The GitHub repository ysharma12/VIntel contains a labelled image folder "VIntel" with 10 categories: bar stool, bookcase, chandelier, dining chair, market umbrella, night stands, ottoman, sconces, table lamp, vases. Examples follow, each with its label.

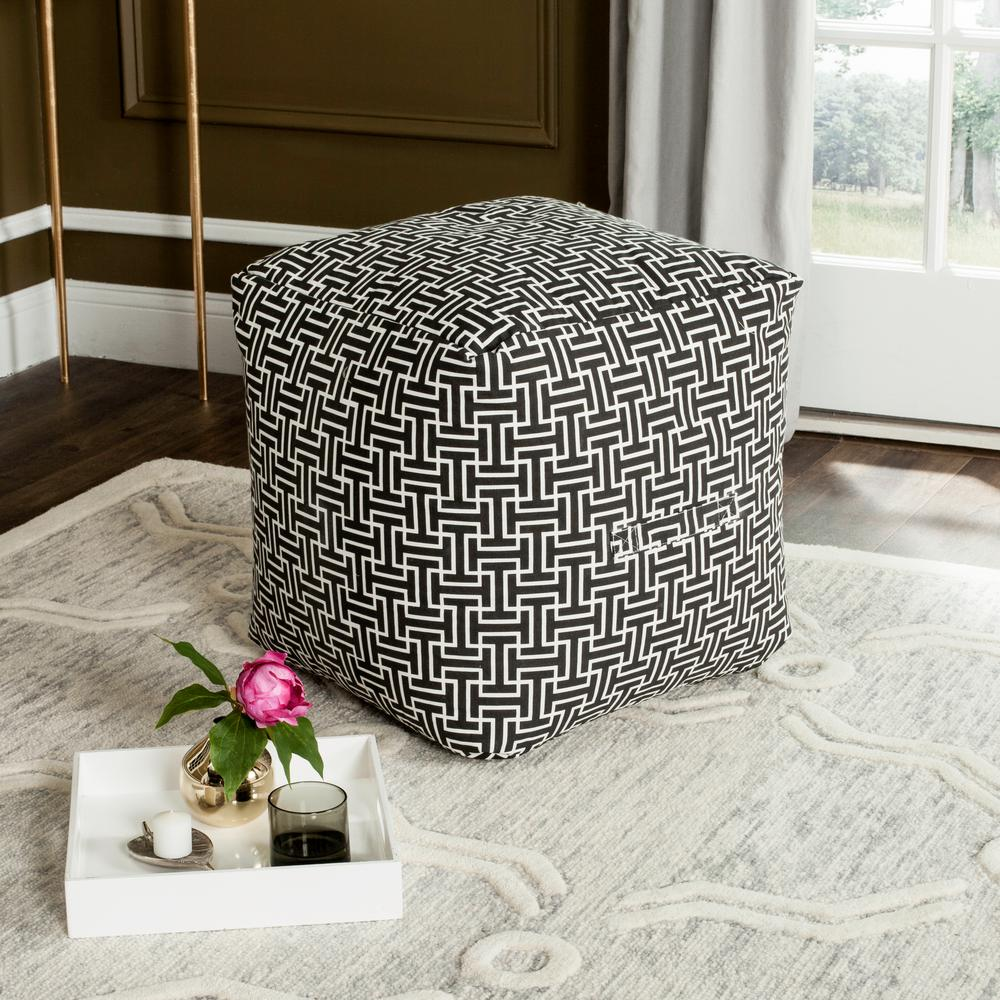
Label: ottoman

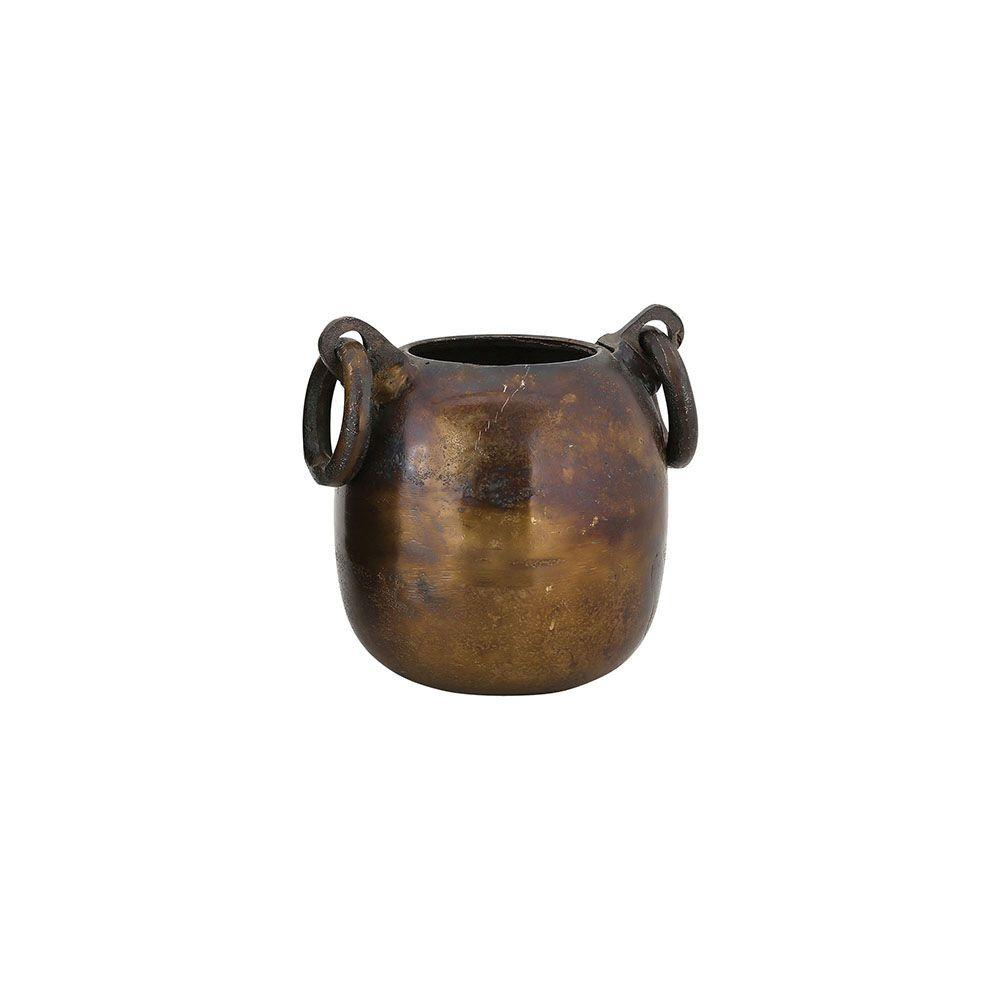
Label: vases

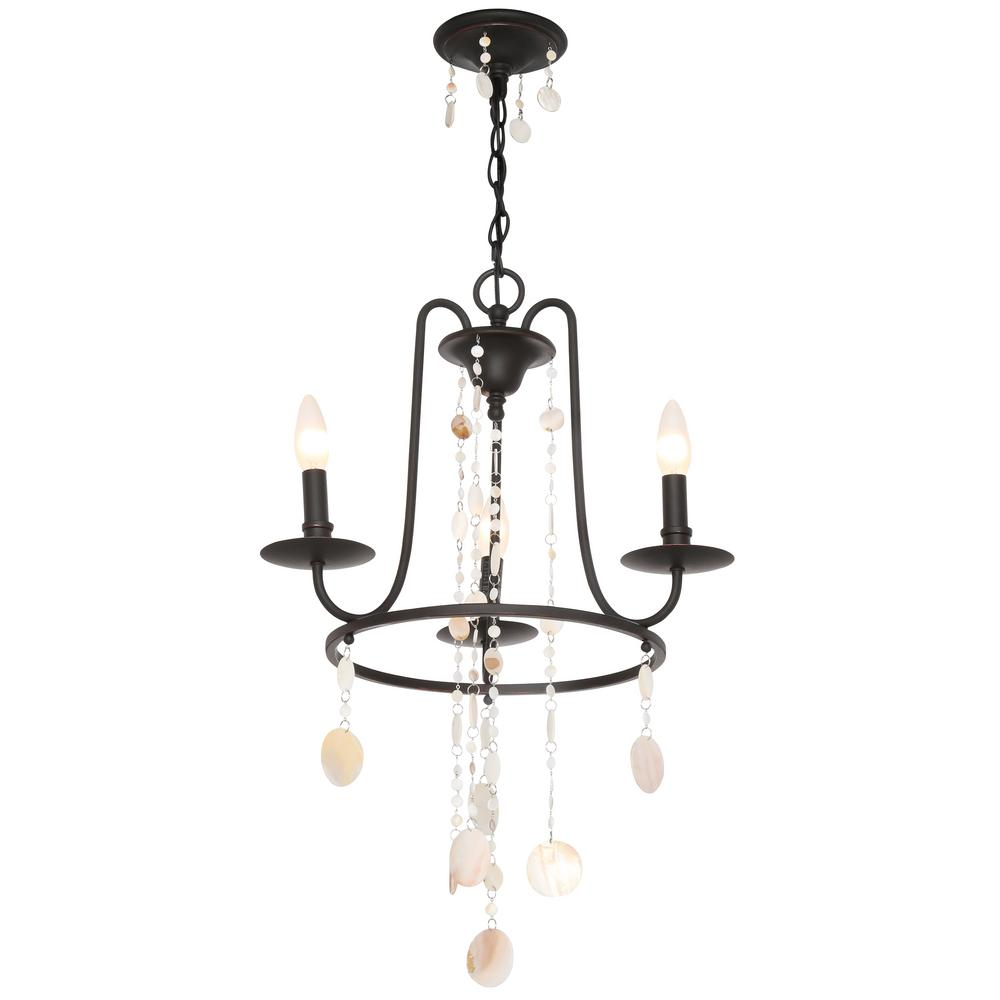
Label: chandelier

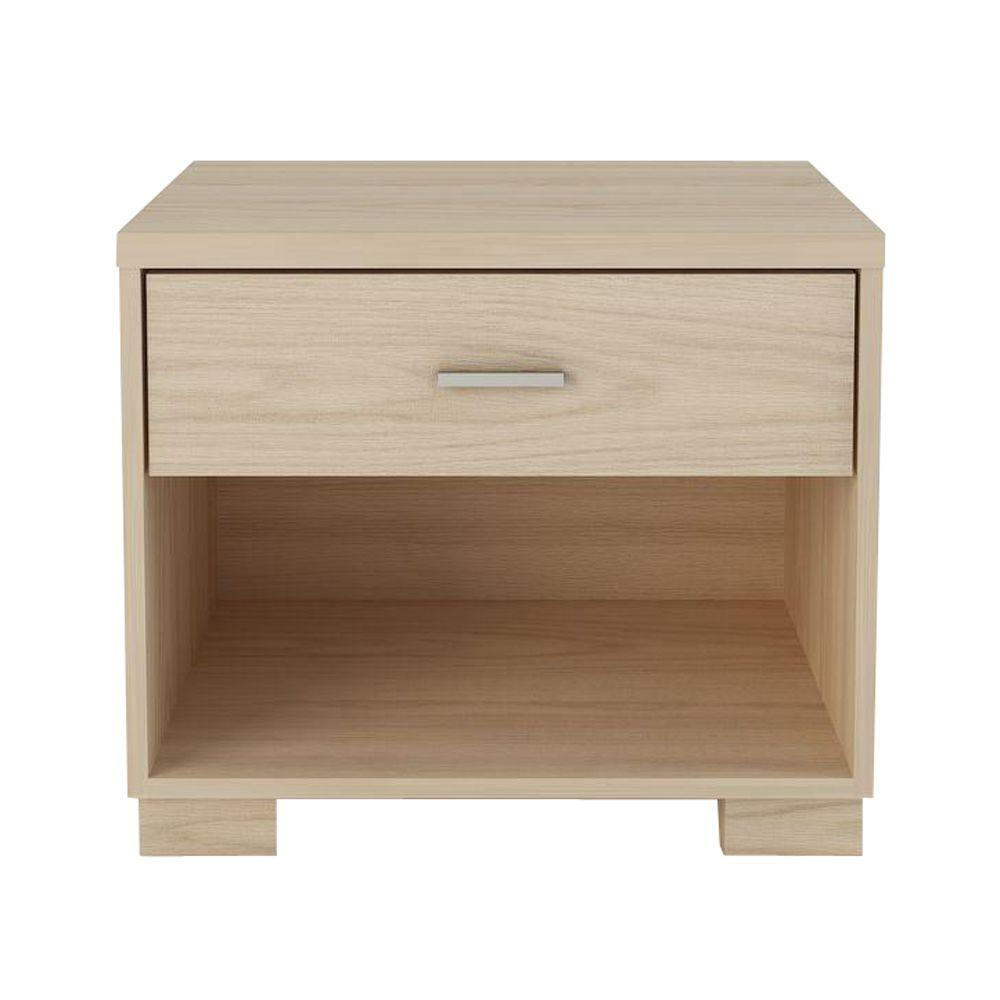
Label: night stands

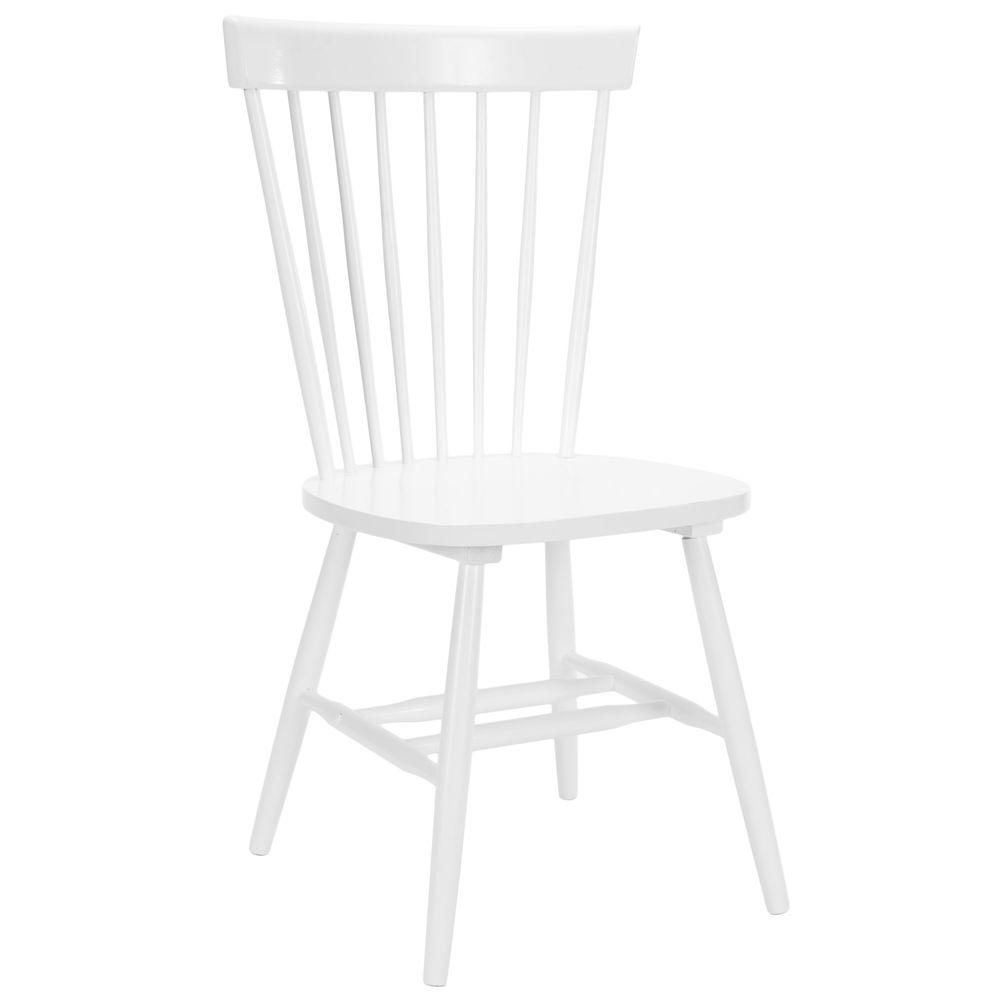
Label: dining chair

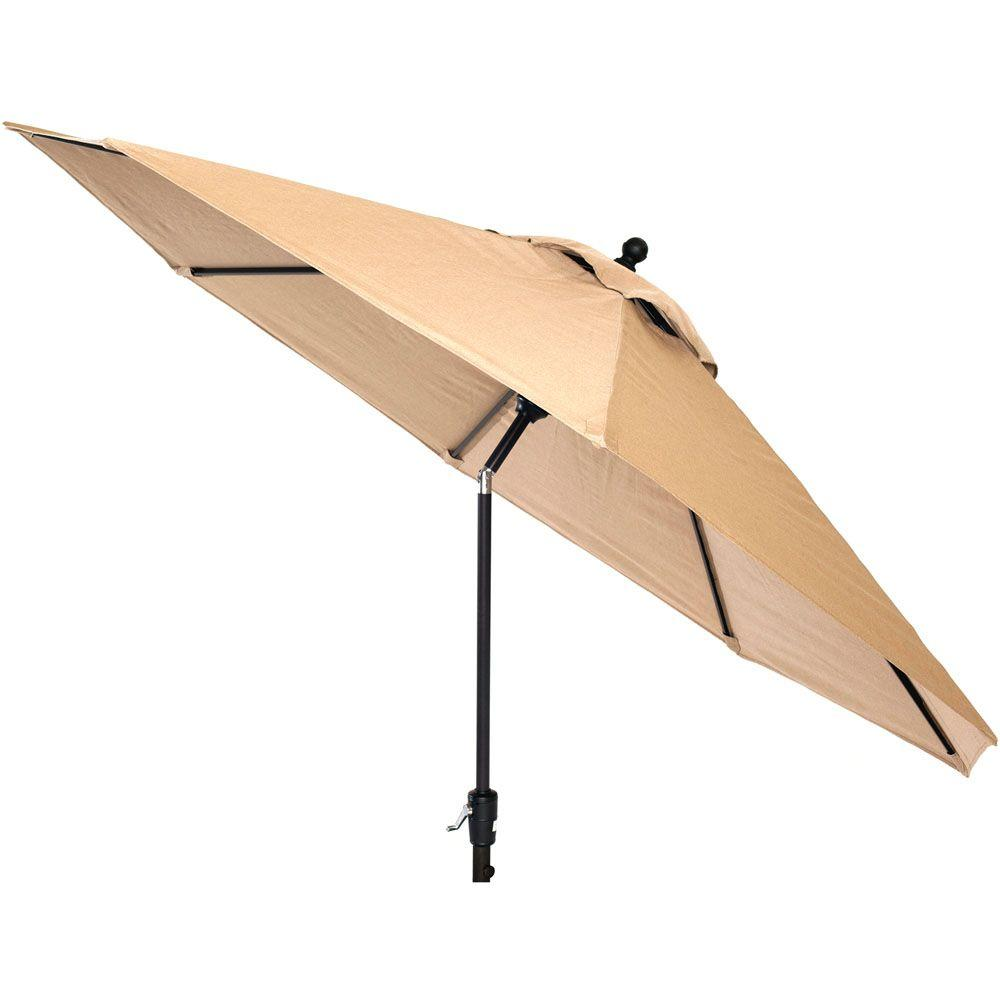
Label: market umbrella
